Labelled photos from "dataset", an image-classification folder in Prasone/Starfruit-Disease-Detection-using-MobileNetV2---HSV. The possible labels are: anthracnose, bed bugs, fruit borer, healthy fruits, healthy leaf.

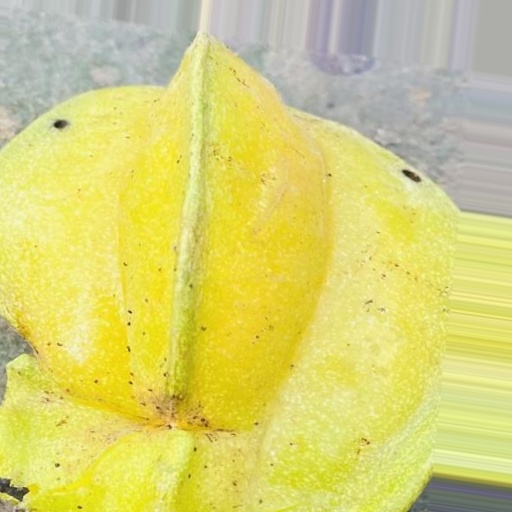
Label: fruit borer

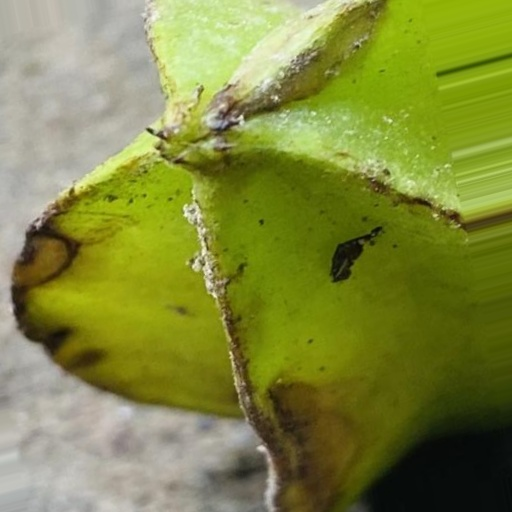
Label: anthracnose

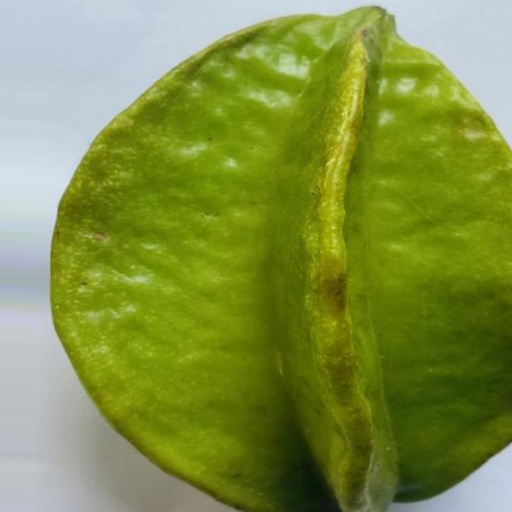
Label: healthy fruits

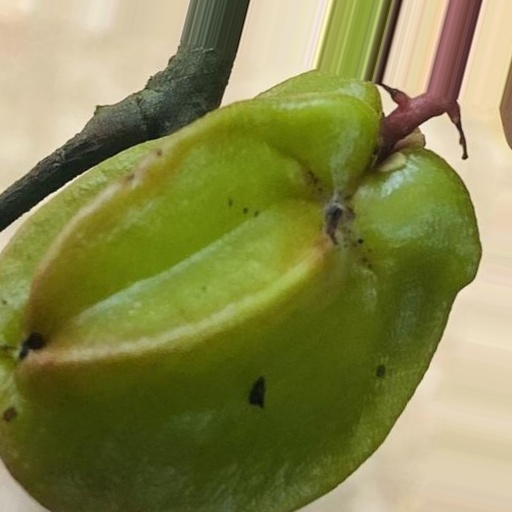
Label: anthracnose

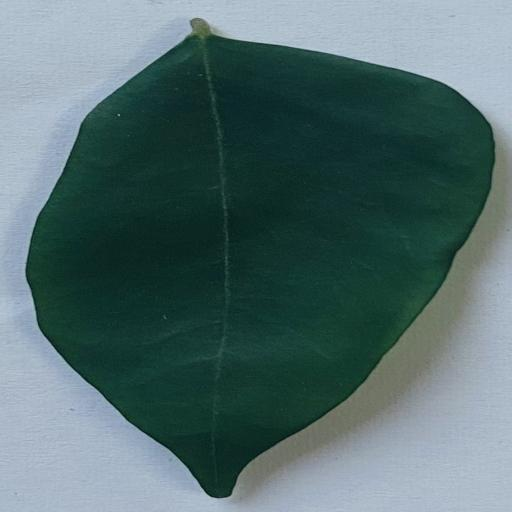
Label: healthy leaf

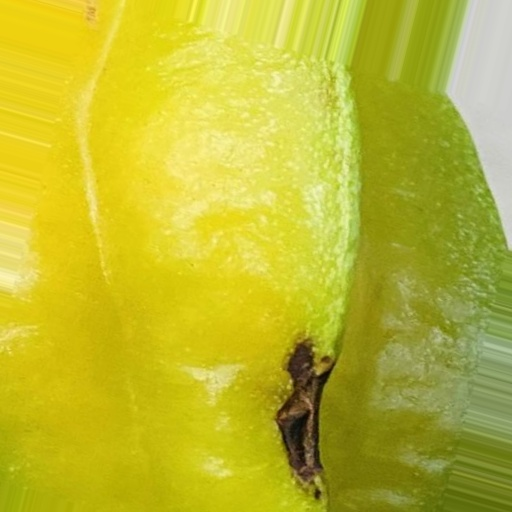
Label: bed bugs
